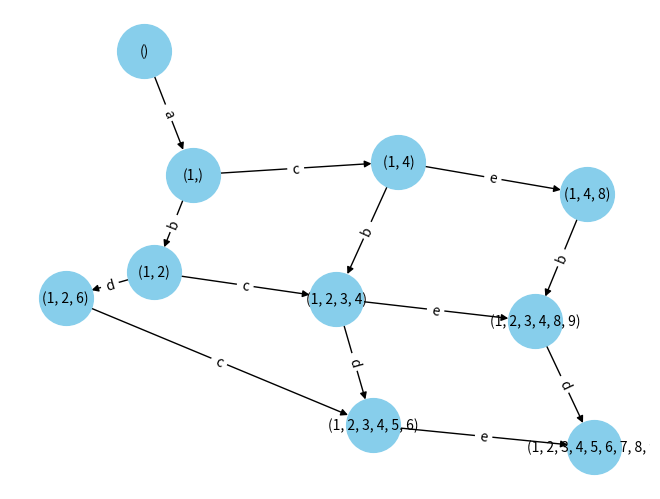

Write the Python code that produced this figure.
import numpy as np
import networkx as nx
import matplotlib.pyplot as plt

# 问题总结：已知知识点网络T，评估学习者知识状态K，然后求出（个性化）学习路径P
# Step0：前置
# 已知知识点网络T转换为对应的邻接矩阵A
D = np.array(['a', 'b', 'c', 'd', 'e'])  # 知识领域D + 约束关系R = 知识点网络T
# example0：
A = np.array([[0, 1, 1, 0, 0, ],
              [0, 0, 0, 1, 0, ],
              [0, 0, 0, 0, 1, ],
              [0, 0, 0, 0, 0, ],
              [0, 0, 0, 0, 0, ], ])
# # example1：
# A = np.array([[0,1,1,0,0],
#               [0,0,0,0,0],
#               [0,0,0,1,1],
#               [0,0,0,0,0],
#               [0,0,0,0,0], ])
# # example2：
# A = np.array([[0,1,1,1,0],
#               [0,0,0,0,1],
#               [0,0,0,0,1],
#               [0,0,0,0,1],
#               [0,0,0,0,0], ])
print("A:", A)

# Step1：计算可达矩阵R
def calBoolMul(X, Y):
    """
    计算X⊗Y
    """
    # Bool And
    # return X & Y  # [True, False] -> [True, False]
    # return np.logical_and(X, Y)  # [0, 1] -> [True, False]
    # return np.logical_and(X, Y).astype(int)  # [0, 1] -> [0, 1]

    # Boolean Mul
    # return np.dot(X, Y)  # [0, 1] -> [int, int]
    return (np.dot(X, Y) > 0).astype(int)  # [0, 1] -> [0, 1]


n = A.shape[0]
E = np.eye(n)  # 创建单位矩阵（与邻接矩阵A同形状）
R = A  # 可达矩阵R初始化为邻接矩阵A
AplusE_k = A+E  # (A+E)^k初始化为(A+E)^1
for k in range(n):
    AplusE_kplus1 = calBoolMul(AplusE_k, A+E)
    # print(AplusE_kplus1)
    if np.array_equal(AplusE_k, AplusE_kplus1):
        R = AplusE_k
        break
    AplusE_k = AplusE_kplus1  # 更新(A+E)^k
print("R：", R)


# # Step2：计算Qb矩阵(所有有效知识点组合)
# # print("R1:", R[:, 0], type(R[:, 0]))
# a = np.array([R[:, 0]]).T
# # print(a)
# Qb = a
# # print(Qb)
# m = 1
# for j in range(1,n):  # [1,n-1]  ↑
#     for t in range(m-1,-1,-1):  # [m-1, 0] ↓
#         b = np.logical_or(R[:,j], a[:,t]).astype(int)
#         # print(R[:,j], a[:,t], b)
#         # print(b)
#
#         # print(np.any(np.all(Qb == b, axis=0)))
#         # print(np.all(np.all((Qb == b[:, np.newaxis]) == False, axis=0)))
#         # if not np.any(np.all(Qb == b, axis=0)):  # b与Qb任意一列均不相同
#
#         flag = True
#         for i in range(Qb.shape[1]):
#             # print(Qb[:, i], b)
#             if np.array_equal(Qb[:, i], b):
#                 flag = False
#                 break
#         if flag:  # b与Qb任意一列均不相同
#             # print(a)
#             # print(b)
#             # 此处不确定 am=b
#             # print(m, a.shape[1]-1)
#             if m == a.shape[1]:
#                 a = np.hstack((a, np.array([b]).T))
#             else:
#                 a[:, m] = b
#             # if m < a.shape[1]:
#             #     a[:, m] = b
#             # else:
#             #     a = np.hstack((a, np.array([b]).T))
#             # print(a)
#             Qb = np.hstack((Qb, np.array([b]).T))  # 并把am(b)放入Qb中
#             m += 1
#         # break
# # print(np.any(np.all(R == a, axis=0)))
# print(Qb)
# #
# Qb1 =
# 1 1 1 1 1 1 1 1 1
# 0 1 0 1 0 1 1 1 1
# 0 0 1 0 1 1 1 1 1
# 0 0 0 1 0 0 0 1 1
# 0 0 0 0 1 0 1 0 1


# Step2：计算Qb矩阵(所有有效知识点组合)
# print("R1:", R[:, 0], type(R[:, 0]))
# a = np.array([R[:, 0]]).T
# print(a)
# Qb = True
# print(Qb)

# # Qb = np.array([R[:, 0]]).T
# m = 0
# for j in range(0,n):  # [0,n-1]  ↑
#     m += 1
#     if 'Qb' not in globals():
#         print("not defined!")
#         Qb = np.array([R[:,j]]).T
#     else:
#         Qb = np.hstack((Qb, np.array([R[:,j]]).T))
#     # Qb = np.hstack((Qb, np.array([R[:, j]]).T))
#
#     for t in range(m-1,-1,-1):  # [m-1, 0] ↓
#         # print(np.logical_or(R[:,j], Qb[:,t]))
#         b = np.logical_or(R[:,j], Qb[:,t]).astype(int)
#         print(b)
#
#         flag = True
#         # print(Qb.shape[1])
#         for i in range(Qb.shape[1]):
#             # print(Qb[:, i], b)
#             # print(np.array_equal(Qb[:, i], b))
#             if np.array_equal(Qb[:, i], b):
#                 flag = False
#                 break
#         if flag:  # b与Qb任意一列均不相同
#             print(Qb)
#             m += 1
#
#             while(m >= Qb.shape[1]):  # 凑齐Qb矩阵
#                 print("11111")
#                 Qb = np.hstack((Qb, np.zeros((Qb.shape[0], 1))))
#             # print(m, Qb.shape[1])
#             Qb[:, m] = np.array([b]).T[0]
#
#             # if m == Qb.shape[1]:
#             #     Qb = np.hstack((Qb, np.array([b]).T))
#             # else:
#             #     Qb[:, m] = np.array([b]).T[0]
#
#             # Qb = np.hstack((Qb, np.array([b]).T))  # 并把am(b)放入Qb中
#             # m += 1
#         # break
# # print(np.any(np.all(R == a, axis=0)))
# print(Qb)
# #

# Qb = np.array([R[:, 0]]).T  # Qb初值
# m = 0
# for j in range(0, n):  # [0, n-1]，共n次循环
#     m += 1
#     # print(R[:, j])
#     # print(np.array([R[:, j]]).T)
#     # Qb = np.hstack((Qb, np.array([R[:, j]]).T))  # 到此处肯定是新增一列  Qb[:, m] = R[:, j]
#     # print(Qb)
#
#     if 'Qb' not in globals():
#         # print("not defined!")
#         Qb = np.array([R[:,j]]).T
#     else:
#         Qb = np.hstack((Qb, np.array([R[:, j]]).T))  # Qb[:, m-1] = ...  （下标要减1
#
#     for t in range(m-2,-1,-1):  # [m-2, 0] 共m-1次
#         b = np.logical_or(R[:, j], Qb[:, t]).astype(int)
#         # print(b)
#
#         flag = True
#         for i in range(Qb.shape[1]):
#             if np.array_equal(Qb[:, i], b):
#                 flag = False
#                 break
#         if flag:  # b与Qb任意一列均不相同
#             m += 1
#             Qb = np.hstack((Qb, np.array([b]).T))  # Qb[:, m-1] = ...  （下标要减1
# print(Qb)

# # 此处令Qb等于论文原本的结果（论文中可能排了个序？）
# Qb = np.array([[1,1,1,1,1,1,1,1,1],
#                [0,1,0,1,0,1,1,1,1],
#                [0,0,1,0,1,1,1,1,1],
#                [0,0,0,1,0,0,0,1,1],
#                [0,0,0,0,1,0,1,0,1],])
# print(Qb)

# 这一步论文的时间复杂度分析有误！

a = np.array([R[:, 0]]).T
Qb = a
m = 2
for j in range(1, n):  # [1, n-1]，共n-1次循环
    for t in range(m-2,-1,-1):  # [m-2, 0] 共m-1次
        b = np.logical_or(R[:, j], a[:, t]).astype(int)
        # print(b)

        flag = True
        for i in range(Qb.shape[1]):
            if np.array_equal(Qb[:, i], b):
                flag = False
                break
        if flag:  # b与Qb任意一列均不相同
            a = np.hstack((a, np.array([b]).T))
            Qb = np.hstack((Qb, np.array([b]).T))  # Qb[:, m-1] = ...  （下标要减1
            m += 1
print(Qb)




letters = [chr(ord('a') + i) for i in range(Qb.shape[0])]
# print(letters)
mp = {i: chr(ord('a') + i) for i in range(Qb.shape[0])}  # {0:'a' .... Qb.shape[0]-1:'xxx'}

# print(mp)
def diamond(M):  # 与M中问题相关的知识点组合
    """
    :param M: q
    :return: 知识点组合
    """
    z = []
    for idx in range(len(M)):
        if M[idx] == 1:
            z.append(mp[idx])
    return z

def square(N):  # 仅 与N中所有知识点相关的问题集
    """
    :param N: T（知识点组合）
    :return: 问题集
    """
    q = []
    for col in range(Qb.shape[1]):
        diamond_q = diamond(Qb[:, col])
        if set(diamond_q) <= set(N):  # dia_q中元素是否均在N中
            q.append(col+1)
    return q
    # for x in N:
    #     # map(chr, range(ord('a'), ord('a') + len(mp.keys())))
    #     z2q = [1 if c in x else 0 for c in map(chr, range(ord('a'), ord('a') + len(mp.keys())))]
    #     q.append(z2q)
    # return q

# print(diamond(Qb[:, 5]))
# print(square(diamond(Qb[:, 5])))

Z = [[]]
for col in range(Qb.shape[1]):  # 遍历Qb每一列
    Z.append(diamond(Qb[:, col]))
    # z = []
    # for row in range(Qb.shape[0]):
    #     if Qb[row][col] == 1:
    #         z.append(mp[row])
    # Z.append(z)
print(Z)



# 定义输入数组
sorted_Z = sorted(Z, key=lambda x: len(x))
print(sorted_Z)
tuple_sorted_Z = [tuple(e) if e else () for e in sorted_Z]
# elements = [(), ('a',), ('a', 'b'), ('a', 'c'), ('a', 'b', 'd'),
#             ('a', 'c', 'e'), ('a', 'b', 'c'), ('a', 'b', 'c', 'e'),
#             ('a', 'b', 'c', 'd'), ('a', 'b', 'c', 'd', 'e')]

# 创建有向图
G = nx.DiGraph()

# 遍历每个元素
for i, elem1 in enumerate(tuple_sorted_Z):
    # 遍历其他元素，寻找比当前元素多一个字母的元素
    for j, elem2 in enumerate(tuple_sorted_Z[i+1:], start=i+1):
        if len(elem2) == len(elem1) + 1 and set(elem1).issubset(set(elem2)):
            added_letter = set(elem2) - set(elem1)  # 找到新增的字母
            added_letter = next(iter(added_letter))  # 将集合转换为单个字符
            # print(elem1, type(elem1))
            # G.add_edge(elem1, elem2, label=added_letter)
            G.add_edge(tuple(square(list(elem1))), tuple(square(list(elem2))), label=added_letter)


# # 打印图的节点和边
# print("Nodes:", G.nodes())
# print("Edges:")
# for edge in G.edges(data=True):
#     print(edge)

# # 如果需要可视化，可以使用下面的代码
# nx.draw(G, with_labels=True, node_size=1000, node_color="skyblue", font_size=10, font_color="black")
# plt.show()
# 按照节点的元素个数排序
sorted_nodes = sorted(G.nodes(), key=lambda x: len(x))

# 绘制图形
pos = nx.spring_layout(G, seed=2025)  # 设置随机种子，使得每次绘制的结果相同  example00
# pos = nx.spring_layout(G, seed=2024)  # 设置随机种子，使得每次绘制的结果相同  example01

# pos = nx.spring_layout(G, seed=2022)  # 设置随机种子，使得每次绘制的结果相同  example1
#
# pos = nx.spring_layout(G, seed=2022)  # 设置随机种子，使得每次绘制的结果相同  example2

nx.draw(G, pos, with_labels=True, node_size=1500, node_color="skyblue", font_size=10, font_color="black")
labels = nx.get_edge_attributes(G, 'label')
nx.draw_networkx_edge_labels(G, pos, edge_labels=labels)

# 最短路径
start_node = tuple(square(sorted_Z[0]))
end_node = tuple(square(sorted_Z[-1]))
all_shortest_paths = nx.all_shortest_paths(G, source=start_node, target=end_node)
for path in all_shortest_paths:
    shortest_path_labels = [G[path[i]][path[i + 1]]['label'] for i in range(len(path) - 1)]
    print("Shortest path from", start_node, "to", end_node, ":", path)
    print("Labels of the shortest path:", shortest_path_labels)
    combined_path = [str(path[i]) + f"--{shortest_path_labels[i]}-->" for i in range(len(path)-1)] + [str(path[-1])]
    print("Shortest path from", start_node, "to", end_node, ":", ''.join(combined_path))
# shortest_path = nx.shortest_path(G, source=start_node, target=end_node)  # 某一条最短路径
# print("Shortest path from", start_node, "to", end_node, ":", shortest_path)

plt.show()
